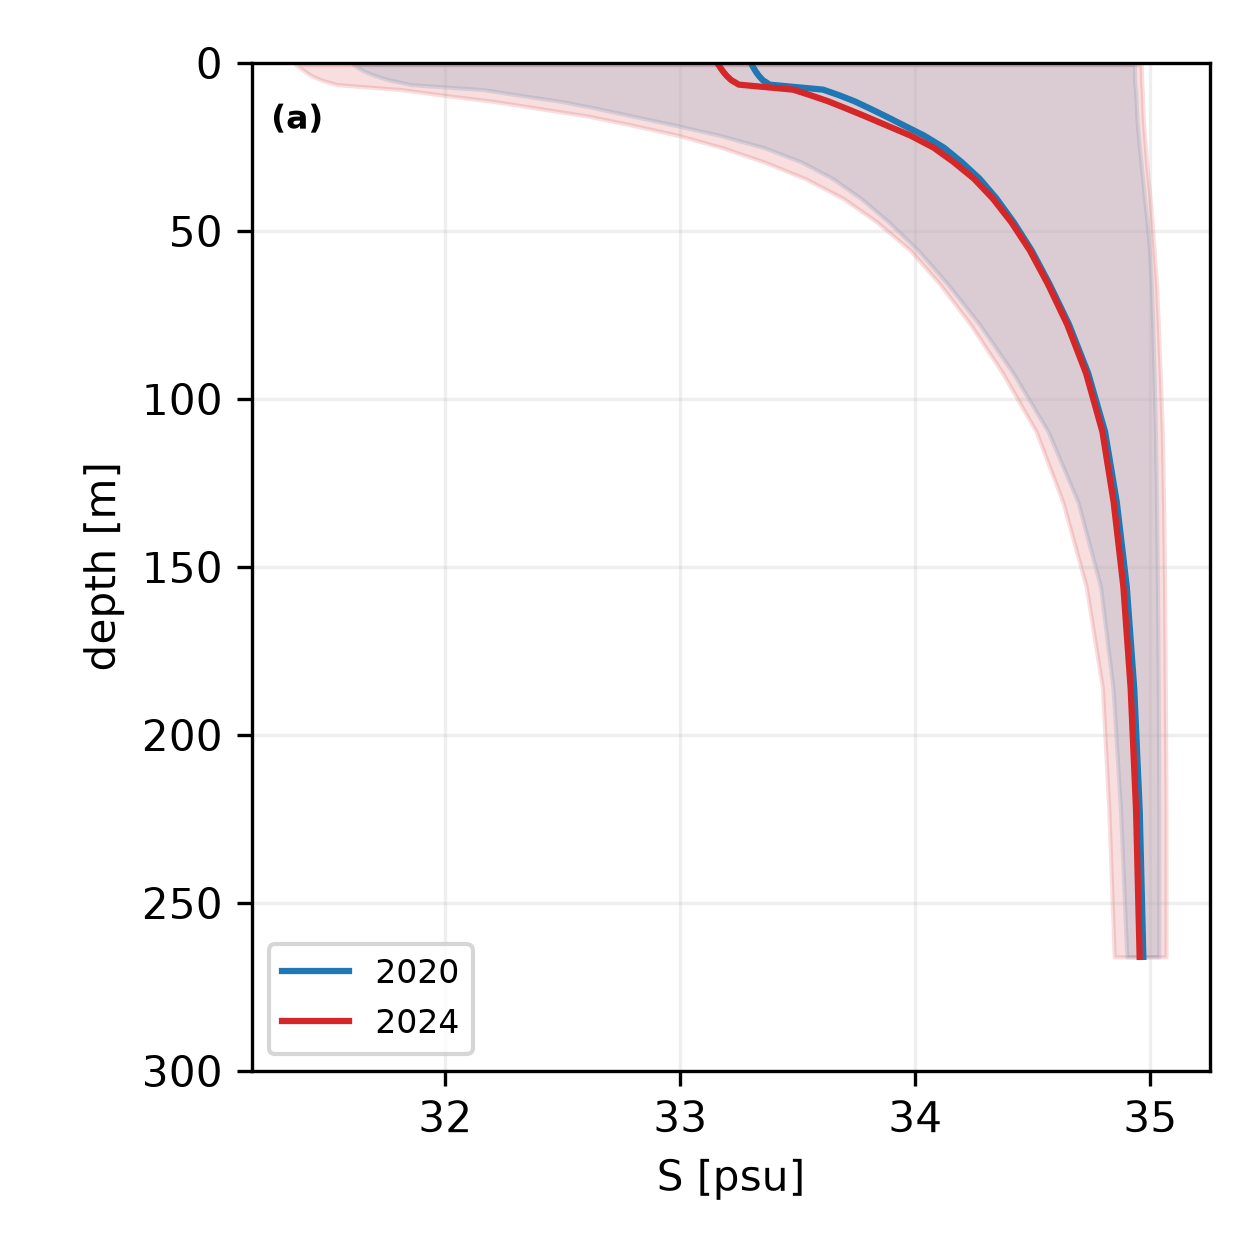

The file beside this chart, header and first rows:
depth, mean_2020, p10_2020, p90_2020, mean_2024, p10_2024, p90_2024
0.494, 33.3, 31.61, 34.93, 33.16, 31.36, 34.96
1.541, 33.31, 31.63, 34.93, 33.17, 31.38, 34.96
2.646, 33.32, 31.66, 34.93, 33.18, 31.41, 34.96
3.819, 33.33, 31.7, 34.93, 33.2, 31.43, 34.96
5.078, 33.35, 31.76, 34.93, 33.22, 31.47, 34.96
6.441, 33.38, 31.85, 34.93, 33.25, 31.54, 34.96
7.93, 33.61, 32.16, 34.94, 33.48, 31.82, 34.97
9.573, 33.67, 32.31, 34.94, 33.55, 31.99, 34.97
11.4, 33.74, 32.49, 34.94, 33.63, 32.2, 34.97
13.47, 33.8, 32.64, 34.94, 33.7, 32.39, 34.97
15.81, 33.87, 32.8, 34.94, 33.78, 32.61, 34.97
18.5, 33.95, 32.98, 34.94, 33.87, 32.79, 34.97
21.6, 34.04, 33.17, 34.95, 33.98, 32.99, 34.98
25.21, 34.12, 33.36, 34.95, 34.08, 33.18, 34.98
29.44, 34.2, 33.51, 34.96, 34.16, 33.36, 34.98
34.43, 34.27, 33.65, 34.97, 34.25, 33.53, 34.99
40.34, 34.35, 33.77, 34.98, 34.33, 33.69, 35
47.37, 34.42, 33.89, 34.99, 34.41, 33.84, 35.01
55.76, 34.49, 34.01, 35, 34.49, 33.98, 35.02
65.81, 34.57, 34.14, 35, 34.56, 34.1, 35.03
77.85, 34.65, 34.27, 35.01, 34.65, 34.23, 35.03
92.33, 34.74, 34.42, 35.02, 34.73, 34.37, 35.04
109.7, 34.81, 34.56, 35.02, 34.8, 34.51, 35.05
130.7, 34.86, 34.69, 35.03, 34.84, 34.63, 35.06
155.9, 34.9, 34.79, 35.03, 34.89, 34.73, 35.06
186.1, 34.93, 34.84, 35.03, 34.92, 34.8, 35.06
222.5, 34.95, 34.87, 35.04, 34.94, 34.82, 35.07
266, 34.97, 34.9, 35.04, 34.95, 34.85, 35.07
